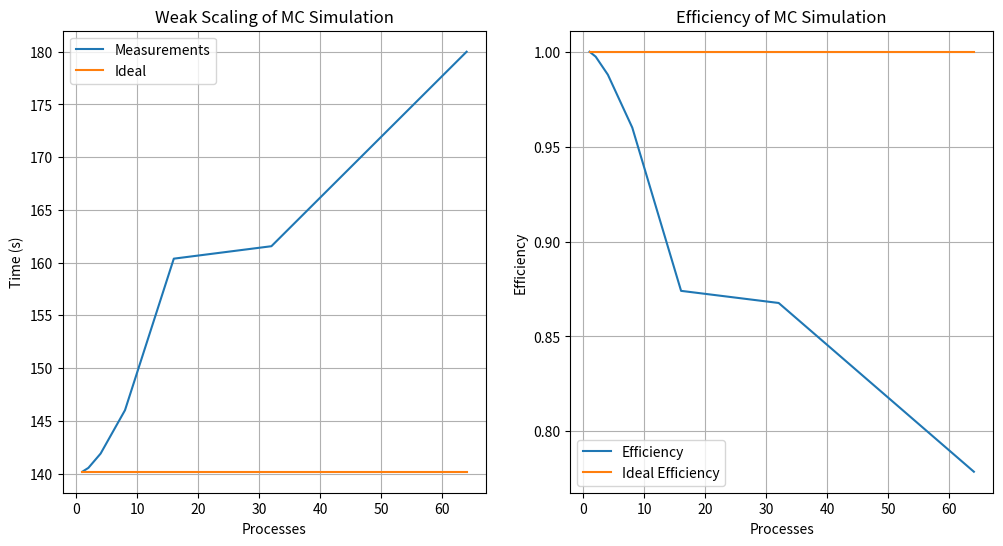

This figure's Python source:
import matplotlib.pyplot as plt


# Data
x = [1,2,4,8,16,32,64]
y = [140.170206, 140.535529, 141.889092, 146.007486, 160.375434, 161.555665, 180]

y_teo = [y[0] for _ in range(len(x))]


# Calculate efficiency
efficiency = [y[0]/y[i] for i in range(len(y))]
ideal_efficiency = [1 for _ in range(len(x))]


# Create a subplot
fig, axs = plt.subplots(1, 2, figsize=(12, 6))

# First subplot
axs[0].plot(x, y, label="Measurements")
axs[0].plot(x, y_teo, label="Ideal")
axs[0].set_xlabel('Processes')
axs[0].set_ylabel('Time (s)')
axs[0].set_title('Weak Scaling of MC Simulation')
axs[0].legend()
axs[0].grid(True)

# Second subplot
axs[1].plot(x, efficiency, label="Efficiency")
axs[1].plot(x, ideal_efficiency, label="Ideal Efficiency")
axs[1].set_xlabel('Processes')
axs[1].set_ylabel('Efficiency')
axs[1].set_title('Efficiency of MC Simulation')
axs[1].legend()
axs[1].grid(True)

# Settings
plt.rcParams.update({'font.size': 14})

# Show the plot
plt.savefig('weak_scaling.png')
plt.show()
